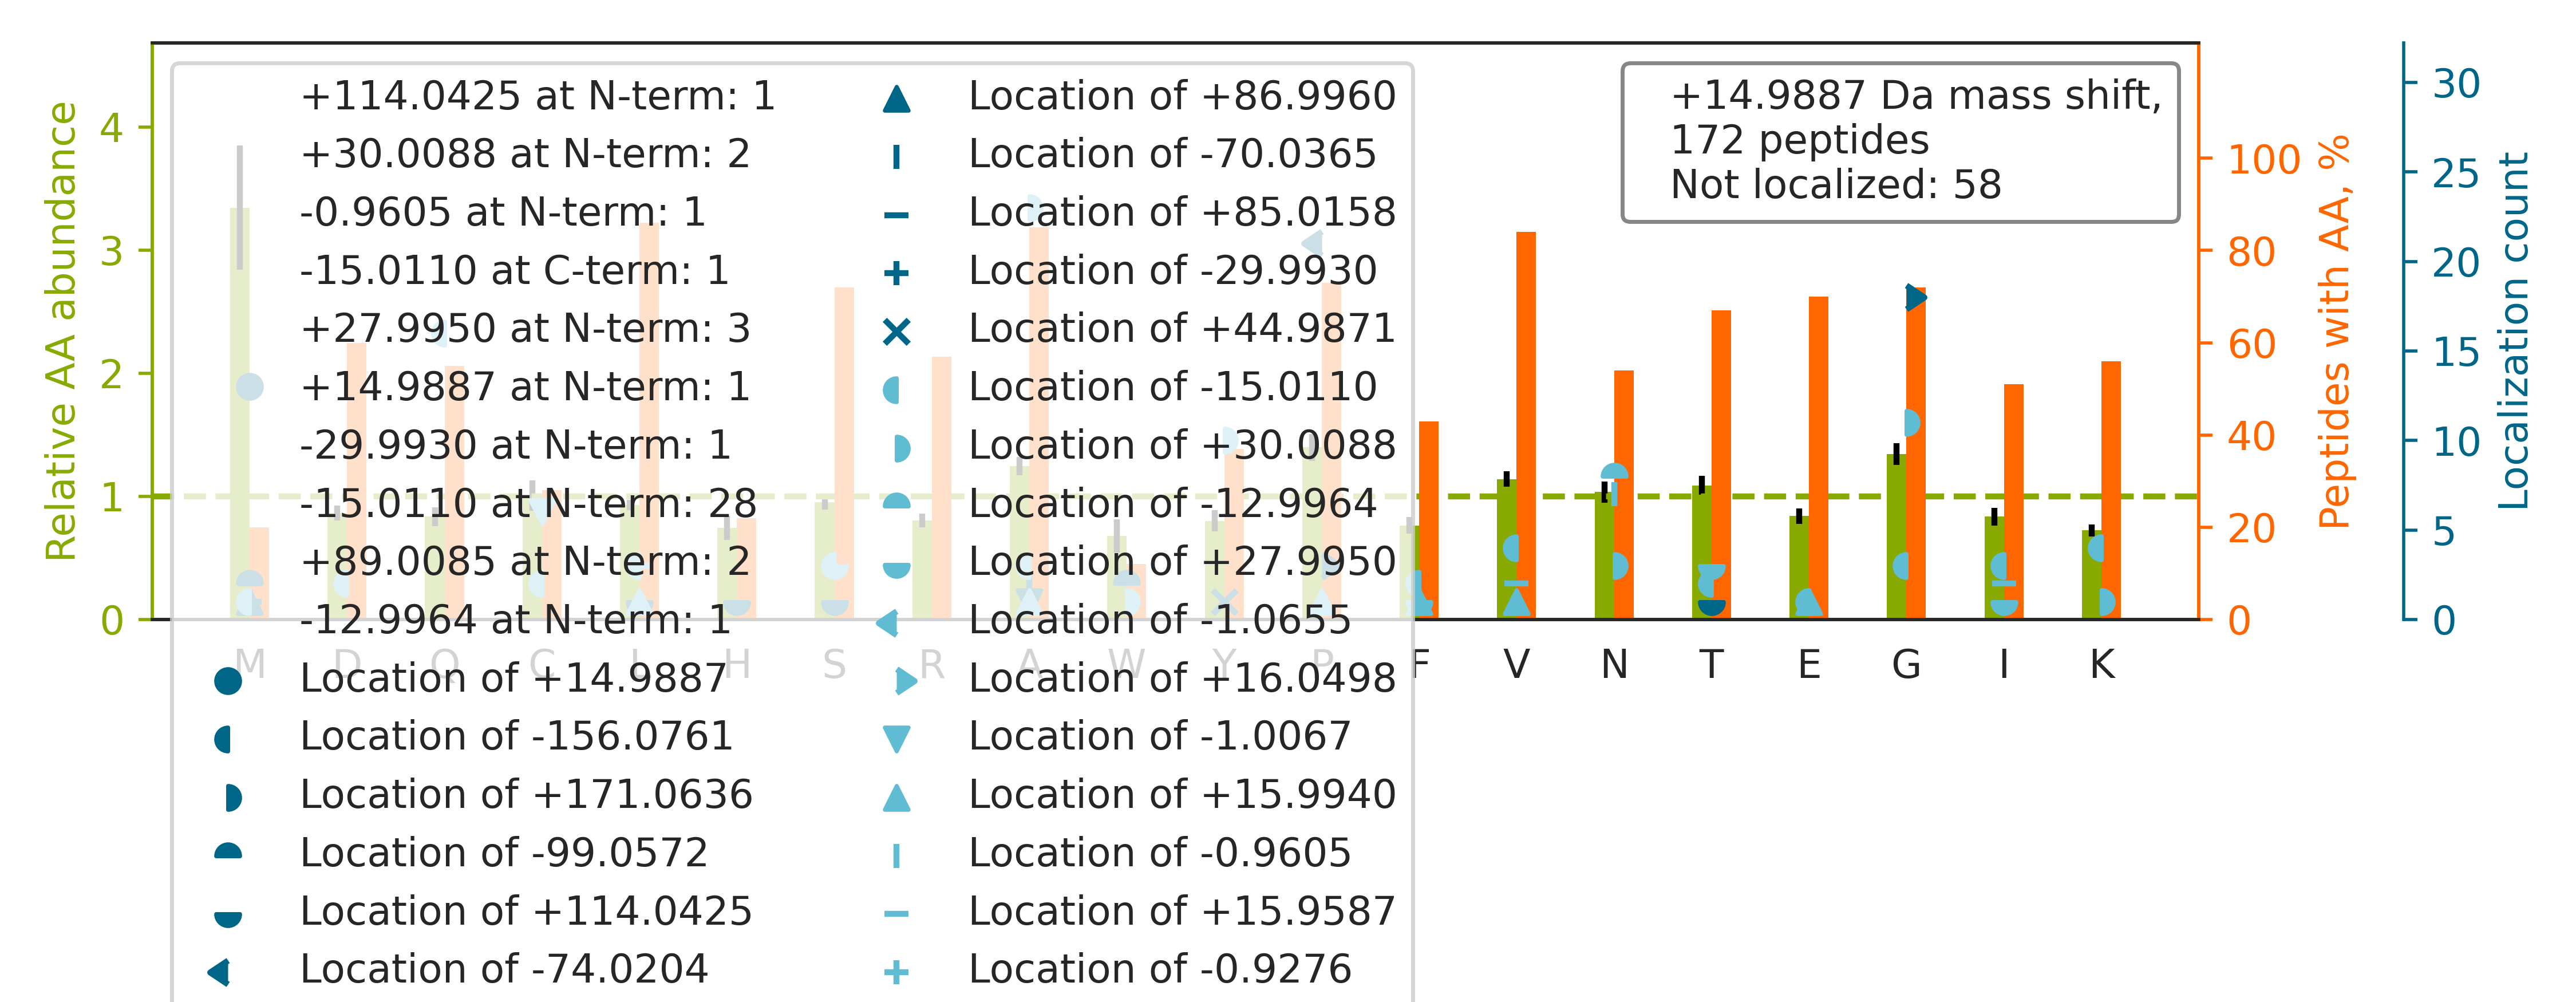

The data file committed next to this chart (first rows):
top isoform	localization score	spectrum
K.ETLQ[-15]LVDSTTSY[+30]GLTGAVFSQDKDVVQE…	0.5661	85CPTAC_COprospective_W_VU_20160630_11CO…
K.V[-15]Y[+30]ACEVTHQGLSSPVTK.S	0.9333	86CPTAC_COprospective_W_VU_20160628_11CO…
K.TLVLS[+28]N[-13]LSYSATEETLQEVFEK.A	0.948	52CPTAC_COprospective_W_VU_20160223_11CO…
K.ACANPAAGSVIL[+16]LEN[-1]LR.F	0.6771	63CPTAC_COprospective_W_VU_20160316_11CO…
R.AQPVQVAEG[+89]SEP[-74]DGFWEALGGK.A	0.2046	29CPTAC_COprospective_W_VU_20150810_11CO…
K.HGNRGETGPSGPVGPAGAVGPR.G		84CPTAC_COprospective_W_VU_20160916_05CO…
K.ASGPGLNTTGVPASLPVEFTIDAK.D		35CPTAC_COprospective_W_VU_20150901_16CO…
R.ALEQQVEEMRTQLEELEDELQATEDAK.L		49CPTAC_COprospective_W_VU_20151222_11CO…
R.I[-15]PA[+30]DVDPLTITSSLSSDGVLTVNGPR.K	0.9361	50CPTAC_COprospective_W_VU_20151222_05CO…
R.V[-15]A[+30]PEEHPVLLTEAPLNPK.A	0.9154	29CPTAC_COprospective_W_VU_20150810_11CO…
K.VEGTEPTTAFN[-1]L[+16]FVGNLNFNK.S	0.8982	30CPTAC_COprospective_W_VU_20150810_20CO…
K.SGDRGETGPAG[+89]P[-74]TGPVGPVGAR.G	0.3552	98CPTAC_COprospective_W_VU_20160804_11CO…
K.GSPGAQGPPGAPGPLGIAGITGAR.G		03CPTAC_COprospective_W_VU_20150624_05CO…
R.TTGIVM[+15]DSGDGVTHIVPIYEGYALPHAILR.L	0.6966	34CPTAC_COprospective_W_VU_20150824_11CO…
-.DIQM[+15]TQSPSTLSASVGDR.V	0.5775	43CPTAC_COprospective_W_VU_20151130_01CO…
R.TTGIVMDSGDGVTHTVPIYEGYALPHAILR.L		58CPTAC_COprospective_W_VU_20160318_11CO…
K.IIYLN[+30]QLLQ[-15]EDSLNVADLTSLR.A	0.7986	40CPTAC_COprospective_W_VU_20150909_05CO…
R.LVAFCPFASSQVALENANAVSEGVVHEDLR.L		50CPTAC_COprospective_W_VU_20151222_05CO…
R.LP[-74]SG[+89]LPVSLLTLYLDNNK.I	0.8743	41CPTAC_COprospective_W_VU_20151124_21CO…
K.FTQVTPTSLSA[+30]Q[-15]WTPPNVQLTGYR.V	0.2798	86CPTAC_COprospective_W_VU_20160628_11CO…
K.AIWNVINWENVTER.Y		80CPTAC_COprospective_W_VU_20160517_11CO…
R.VETGVLKPGMVVTFAPVNVTTEVK.S		62CPTAC_COprospective_W_VU_20160311_05CO…
R.TFGGAP[-74]G[+89]FPLGSPLSSPVFPR.A	0.4063	59CPTAC_COprospective_W_VU_20160308_13CO…
K.KVLGAFSDGLAHLDNLK.G		63CPTAC_COprospective_W_VU_20160316_11CO…
K.M[-15]DEN[+30]EFVAVTSTNAAK.I	0.02814	15CPTAC_COprospective_W_VU_20151102_09CO…
R.NQDLAPN[-13]S[+28]AEQASILSLVTK.I	0.9031	26CPTAC_COprospective_W_VU_20150810_05CO…
K.VGAHAGEYGAEALER.M		46CPTAC_COprospective_W_VU_20151209_09CO…
R.FGAQLAHIQ[-15]A[+30]LISGIEAQLGDVR.A	0.891	40CPTAC_COprospective_W_VU_20150909_05CO…
K.THTCP[-74]P[+89]CPAPELLGGPSVFLFPPKPK.D	0.7587	35CPTAC_COprospective_W_VU_20150901_16CO…
R.LPEEWSQWLGGSSWPGYVRPLPPAAIESPAVAAPAYSR…		34CPTAC_COprospective_W_VU_20150824_11CO…
R.KLGC[-15]EVLG[+30]VSVDSQFTHLAWINTPR.K	0.7565	33CPTAC_COprospective_W_VU_20150818_11CO…
R.T[-15]PSSYGAG[+30]ELLDFSLADAVNQEFLTTR.…	0.007444	54CPTAC_COprospective_W_VU_20160226_01CO…
R.I[+28]N[-13]FDVTGYIVGANIETYLLEK.S	0.9068	56CPTAC_COprospective_W_VU_20160303_01CO…
K.VADALTN[-1]AV[+16]AHVDDMPNALSALSDLHAHK…	0.04718	87CPTAC_COprospective_W_VU_20160701_09CO…
R.GFSGLQGPPGPPGSPGEQGPSGASGPAGPR.G		55CPTAC_COprospective_W_VU_20160630_11CO…
R.DGQELEP[-74]LVG[+89]EQLLQLWER.L	0.9202	87CPTAC_COprospective_W_VU_20160701_09CO…
K.DQIAYSDTSPFLILSEASLADLNSR.L		52CPTAC_COprospective_W_VU_20160223_11CO…
K.SAVTALWGKVNVDEVGGEALGR.L		46CPTAC_COprospective_W_VU_20151209_09CO…
R.A[-15]IAELG[+30]IYPAVDPLDSTSR.I	0.4258	28CPTAC_COprospective_W_VU_20150810_05CO…
R.YVEPIEDVPCGNIVGLVGVDQFLVK.T		72CPTAC_COprospective_W_VU_20160422_05CO…
K.TITLEVEPS[+28]DTIEN[-13]VK.A	0.7977	30CPTAC_COprospective_W_VU_20150810_20CO…
R.APAALPALCDLLASAADPQIR.Q		59CPTAC_COprospective_W_VU_20160308_13CO…
R.L[+114]VEW[-99]IIVQCGPDVGRPDR.G	0.9999	13CPTAC_COprospective_W_VU_20151030_06CO…
K.VGLNELYNG[+30]Q[-15]ILETIGGK.Q	0.8309	52CPTAC_COprospective_W_VU_20160223_11CO…
R.GPSGPPG[+30]PDGNK[-15]GEPGVVGAVGTAGPSG…	0.7579	86CPTAC_COprospective_W_VU_20160628_11CO…
K.A[-15]A[+30]PSVTLFPPSSEELQANK.A	0.9857	36CPTAC_COprospective_W_VU_20150824_11CO…
K.LCYVALDFEQEMAMAASSSSLEK.S		70CPTAC_COprospective_W_VU_20160421_11CO…
K.LCYVALDFENEM[+15]ATAASSSSLEK.S	0.904	30CPTAC_COprospective_W_VU_20150810_20CO…
K.GMTTLLSSLGAQCVIASR.K		13CPTAC_COprospective_W_VU_20151030_06CO…
R.TVSLGAGAKDELHIVEAEA[-70]M[+85]NYEGSPIK…	0.01538	54CPTAC_COprospective_W_VU_20160226_01CO…
R.LPFTALGSGQDAALAVLEDR.F		50CPTAC_COprospective_W_VU_20151222_05CO…
K.N[-1]VFDEAI[+16]LAALEPPEPK.K	0.5094	51CPTAC_COprospective_W_VU_20160215_16CO…
K.G[+89]EP[-74]GGPGADGVPGK.D	0.9076	29CPTAC_COprospective_W_VU_20150810_11CO…
R.AAVP[-74]SG[+89]ASTGIYEALELR.D	0.9654	07CPTAC_COprospective_W_VU_20150915_05CO…
R.DLEVVAAT[+114]PTSLLISW[-99]DAPAVTVR.Y	0.04744	52CPTAC_COprospective_W_VU_20160223_11CO…
K.RMPCAEDYLSVVLNQLCVLHEK.T		88CPTAC_COprospective_W_VU_20160705_11CO…
R.ASQSVSSYLAWYQQKPGQAPR.L		11CPTAC_COprospective_W_VU_20151002_05CO…
R.L[-15]IA[+30]LLEVLSQK.R	0.9997	20CPTAC_COprospective_W_VU_20151112_20CO…
K.Q[-15]EY[+30]DESGPSIVHR.K	0.9895	87CPTAC_COprospective_W_VU_20160701_09CO…
R.S[-15]Y[+30]ELPDGQVITIGNER.F	1	49CPTAC_COprospective_W_VU_20151222_11CO…
... 112 more rows
